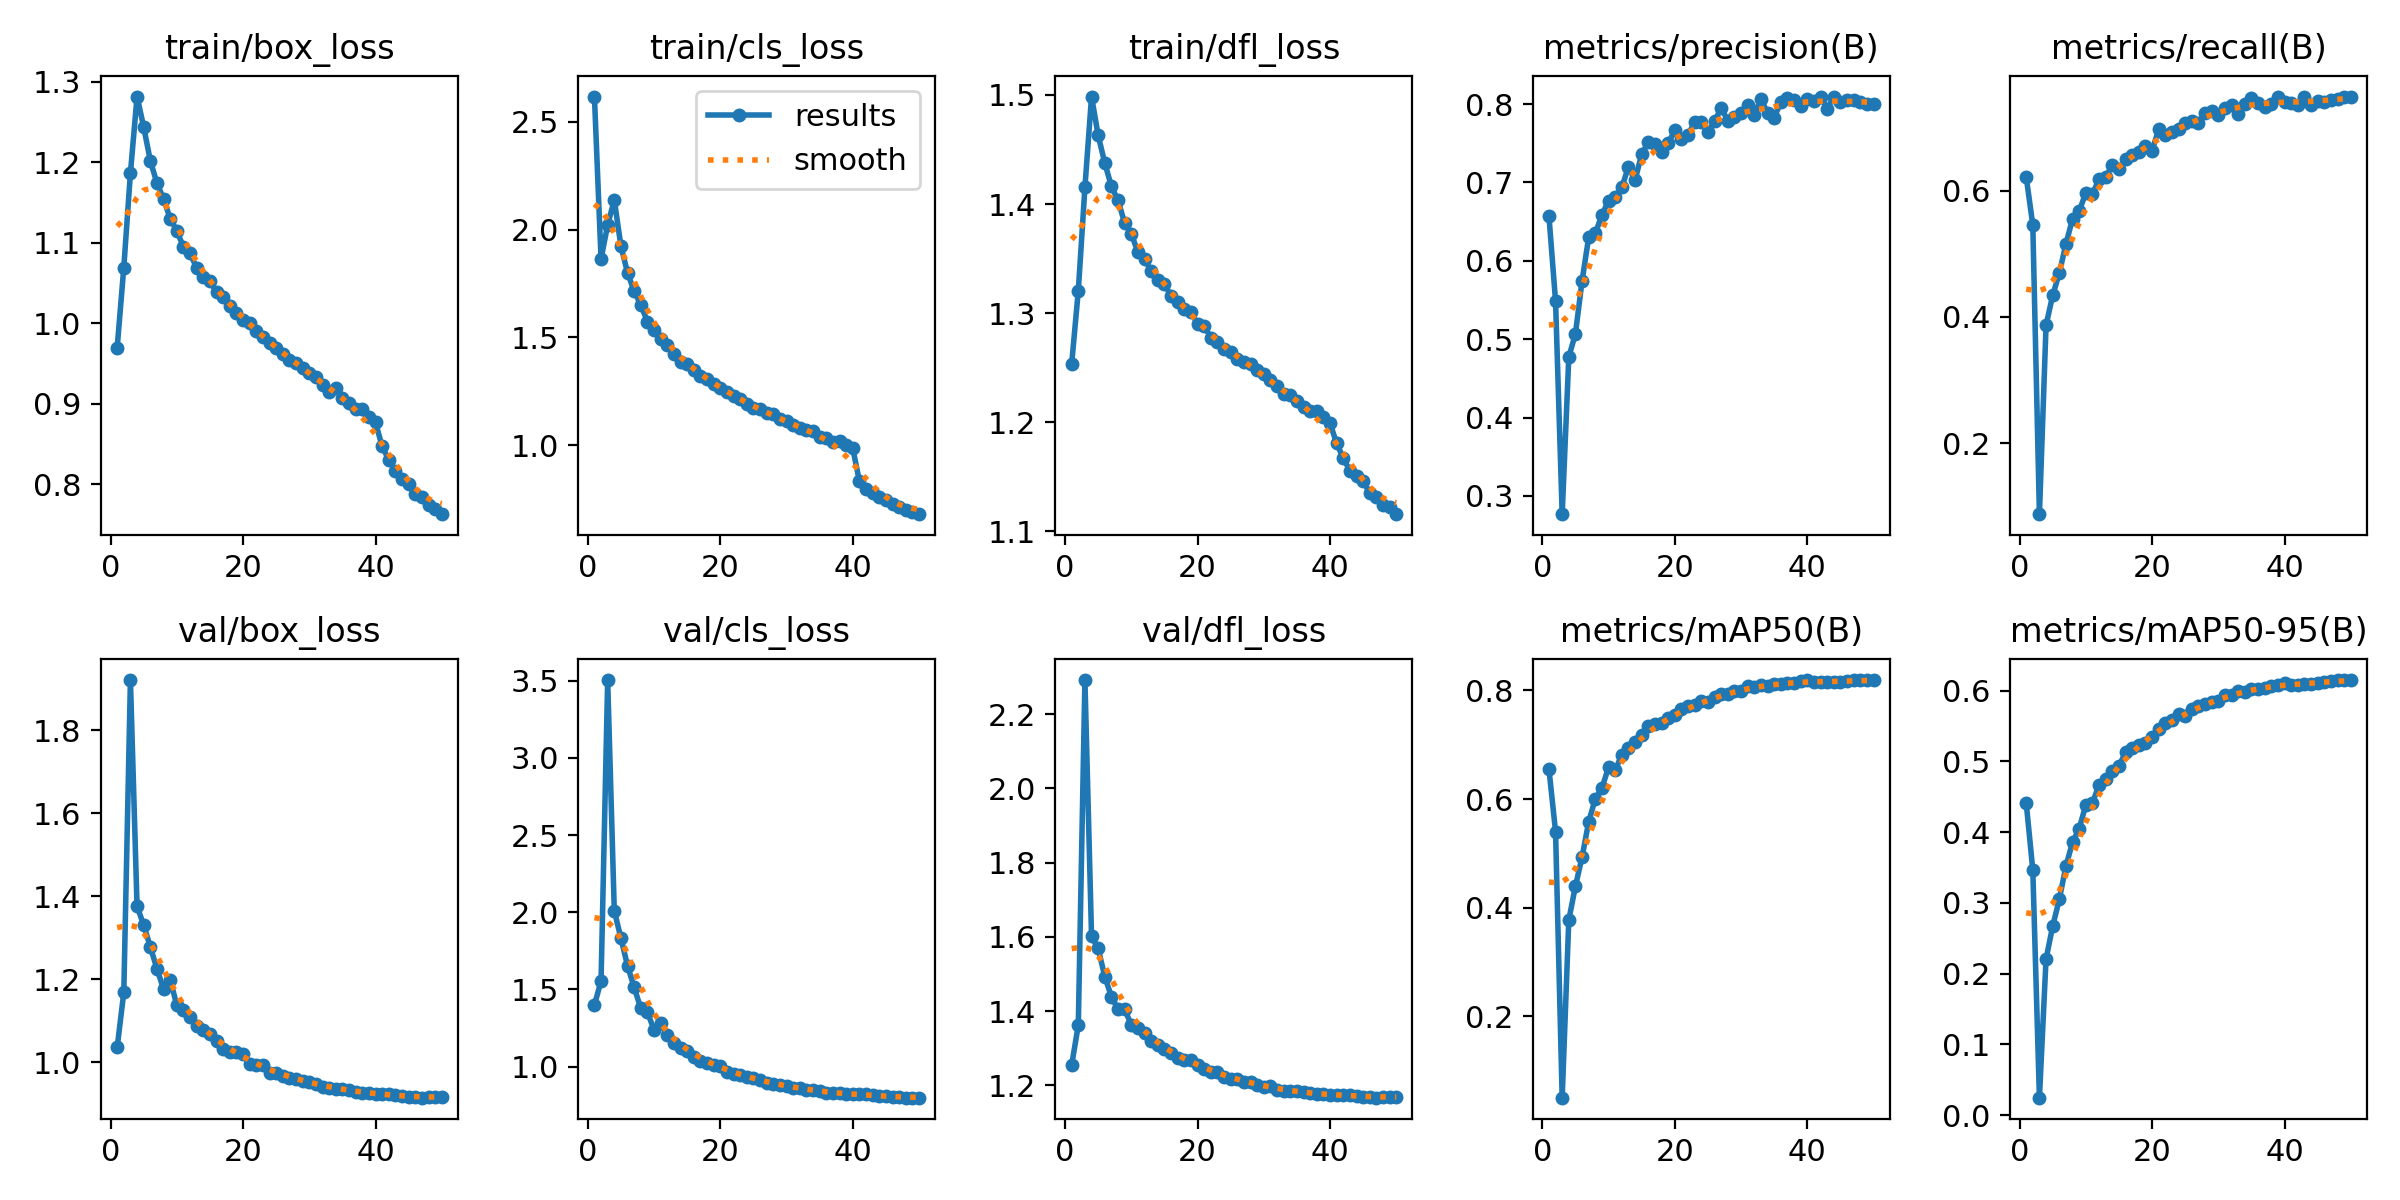

The data file committed next to this chart (first rows):
epoch, time, train/box_loss, train/cls_loss, train/dfl_loss, metrics/precision(B), metrics/recall(B), metrics/mAP50(B), metrics/mAP50-95(B), val/box_loss, val/cls_loss, val/dfl_loss, lr/pg0, lr/pg1, lr/pg2
1, 149.3, 0.9699, 2.618, 1.254, 0.6576, 0.6222, 0.6556, 0.4418, 1.035, 1.398, 1.254, 0.003327, 0.003327, 0.003327
2, 297.4, 1.069, 1.864, 1.32, 0.5485, 0.5456, 0.5403, 0.3466, 1.168, 1.554, 1.362, 0.006528, 0.006528, 0.006528
3, 443.6, 1.187, 2.022, 1.415, 0.2767, 0.08757, 0.05013, 0.02481, 1.922, 3.505, 2.292, 0.009598, 0.009598, 0.009598
4, 598.7, 1.282, 2.138, 1.499, 0.4772, 0.3868, 0.3774, 0.2207, 1.375, 2.008, 1.601, 0.009406, 0.009406, 0.009406
5, 749.6, 1.244, 1.923, 1.463, 0.5068, 0.4341, 0.4395, 0.2671, 1.331, 1.833, 1.569, 0.009208, 0.009208, 0.009208
6, 893.9, 1.202, 1.8, 1.438, 0.5741, 0.4692, 0.493, 0.305, 1.278, 1.652, 1.493, 0.00901, 0.00901, 0.00901
7, 1041, 1.174, 1.714, 1.416, 0.6298, 0.5156, 0.5578, 0.3518, 1.225, 1.513, 1.439, 0.008812, 0.008812, 0.008812
8, 1184, 1.155, 1.651, 1.403, 0.6348, 0.5553, 0.6005, 0.386, 1.176, 1.377, 1.404, 0.008614, 0.008614, 0.008614
9, 1342, 1.13, 1.574, 1.383, 0.6584, 0.5673, 0.6198, 0.4049, 1.199, 1.35, 1.405, 0.008416, 0.008416, 0.008416
10, 1502, 1.115, 1.536, 1.373, 0.6766, 0.5968, 0.6586, 0.4384, 1.137, 1.239, 1.363, 0.008218, 0.008218, 0.008218
11, 1664, 1.095, 1.492, 1.356, 0.6813, 0.5946, 0.6526, 0.4408, 1.125, 1.28, 1.353, 0.00802, 0.00802, 0.00802
12, 1826, 1.087, 1.463, 1.35, 0.6936, 0.6182, 0.682, 0.4673, 1.108, 1.203, 1.341, 0.007822, 0.007822, 0.007822
13, 1987, 1.069, 1.421, 1.338, 0.7197, 0.6214, 0.6942, 0.4755, 1.087, 1.154, 1.32, 0.007624, 0.007624, 0.007624
14, 2130, 1.057, 1.385, 1.331, 0.7027, 0.6407, 0.705, 0.4859, 1.078, 1.118, 1.307, 0.007426, 0.007426, 0.007426
15, 2292, 1.053, 1.377, 1.327, 0.736, 0.6349, 0.7173, 0.4935, 1.067, 1.099, 1.297, 0.007228, 0.007228, 0.007228
16, 2447, 1.038, 1.35, 1.316, 0.7511, 0.6499, 0.7341, 0.5127, 1.052, 1.064, 1.287, 0.00703, 0.00703, 0.00703
17, 2604, 1.033, 1.319, 1.31, 0.7495, 0.6561, 0.7375, 0.5188, 1.031, 1.038, 1.273, 0.006832, 0.006832, 0.006832
18, 2764, 1.022, 1.308, 1.304, 0.7382, 0.6616, 0.7394, 0.5231, 1.024, 1.024, 1.267, 0.006634, 0.006634, 0.006634
19, 2917, 1.013, 1.282, 1.301, 0.7501, 0.6707, 0.7489, 0.5265, 1.024, 1.011, 1.268, 0.006436, 0.006436, 0.006436
20, 3067, 1.004, 1.268, 1.29, 0.7664, 0.6632, 0.7541, 0.5349, 1.018, 1.005, 1.255, 0.006238, 0.006238, 0.006238
21, 3208, 1, 1.247, 1.288, 0.7548, 0.697, 0.7656, 0.5454, 0.9955, 0.9668, 1.244, 0.00604, 0.00604, 0.00604
22, 3344, 0.9898, 1.228, 1.278, 0.7605, 0.6882, 0.771, 0.5547, 0.9935, 0.9509, 1.236, 0.005842, 0.005842, 0.005842
23, 3506, 0.9832, 1.213, 1.273, 0.7771, 0.6937, 0.7728, 0.5587, 0.9938, 0.9472, 1.236, 0.005644, 0.005644, 0.005644
24, 3671, 0.9751, 1.192, 1.267, 0.7771, 0.6977, 0.7805, 0.5665, 0.9727, 0.9316, 1.223, 0.005446, 0.005446, 0.005446
25, 3806, 0.9698, 1.172, 1.265, 0.7642, 0.7076, 0.7786, 0.5635, 0.9739, 0.9234, 1.218, 0.005248, 0.005248, 0.005248
26, 3955, 0.9623, 1.168, 1.258, 0.7778, 0.7097, 0.7878, 0.5741, 0.9665, 0.9098, 1.216, 0.00505, 0.00505, 0.00505
27, 4093, 0.955, 1.147, 1.255, 0.7952, 0.707, 0.794, 0.5781, 0.962, 0.8948, 1.208, 0.004852, 0.004852, 0.004852
28, 4240, 0.9507, 1.143, 1.253, 0.7787, 0.7229, 0.7934, 0.5815, 0.9602, 0.8886, 1.208, 0.004654, 0.004654, 0.004654
29, 4384, 0.9449, 1.123, 1.248, 0.7841, 0.726, 0.7981, 0.5843, 0.9553, 0.8826, 1.202, 0.004456, 0.004456, 0.004456
30, 4533, 0.9381, 1.111, 1.244, 0.7883, 0.72, 0.7994, 0.586, 0.9521, 0.8725, 1.196, 0.004258, 0.004258, 0.004258
31, 4682, 0.9335, 1.095, 1.239, 0.7992, 0.7304, 0.8083, 0.5938, 0.9475, 0.8613, 1.197, 0.00406, 0.00406, 0.00406
32, 4831, 0.9238, 1.081, 1.233, 0.7865, 0.7351, 0.8064, 0.5942, 0.9388, 0.8587, 1.188, 0.003862, 0.003862, 0.003862
33, 4981, 0.9144, 1.069, 1.226, 0.8063, 0.7215, 0.8098, 0.5988, 0.9382, 0.851, 1.184, 0.003664, 0.003664, 0.003664
34, 5123, 0.9196, 1.064, 1.225, 0.7891, 0.738, 0.808, 0.5987, 0.936, 0.849, 1.185, 0.003466, 0.003466, 0.003466
35, 5272, 0.9071, 1.04, 1.219, 0.7825, 0.7463, 0.8122, 0.6018, 0.9352, 0.8382, 1.183, 0.003268, 0.003268, 0.003268
36, 5428, 0.9014, 1.033, 1.214, 0.8023, 0.7385, 0.8119, 0.6029, 0.9328, 0.8297, 1.181, 0.00307, 0.00307, 0.00307
37, 5582, 0.8932, 1.015, 1.211, 0.8079, 0.733, 0.813, 0.604, 0.9281, 0.8288, 1.178, 0.002872, 0.002872, 0.002872
38, 5725, 0.8933, 1.017, 1.211, 0.805, 0.7366, 0.814, 0.6069, 0.9253, 0.8268, 1.176, 0.002674, 0.002674, 0.002674
39, 5868, 0.884, 1, 1.205, 0.7973, 0.7477, 0.8183, 0.6085, 0.9242, 0.8213, 1.175, 0.002476, 0.002476, 0.002476
40, 6009, 0.8768, 0.9847, 1.199, 0.8064, 0.7411, 0.8187, 0.6105, 0.9233, 0.8192, 1.173, 0.002278, 0.002278, 0.002278
41, 6145, 0.847, 0.8334, 1.181, 0.8041, 0.7392, 0.8156, 0.6078, 0.9219, 0.821, 1.173, 0.00208, 0.00208, 0.00208
42, 6277, 0.8305, 0.7982, 1.167, 0.8091, 0.7358, 0.8157, 0.6087, 0.9228, 0.8188, 1.175, 0.001882, 0.001882, 0.001882
43, 6419, 0.8168, 0.7768, 1.156, 0.7938, 0.7481, 0.8154, 0.6087, 0.9203, 0.8125, 1.173, 0.001684, 0.001684, 0.001684
44, 6552, 0.8066, 0.7589, 1.151, 0.8096, 0.7358, 0.8154, 0.6094, 0.9173, 0.8091, 1.171, 0.001486, 0.001486, 0.001486
45, 6688, 0.8007, 0.7441, 1.146, 0.8032, 0.7417, 0.816, 0.6109, 0.9153, 0.8068, 1.169, 0.001288, 0.001288, 0.001288
46, 6828, 0.7884, 0.7262, 1.135, 0.8047, 0.7406, 0.8173, 0.6125, 0.9149, 0.8041, 1.167, 0.00109, 0.00109, 0.00109
47, 6975, 0.7848, 0.7128, 1.132, 0.8054, 0.7432, 0.8185, 0.6137, 0.914, 0.8013, 1.166, 0.000892, 0.000892, 0.000892
48, 7104, 0.774, 0.7004, 1.124, 0.803, 0.7452, 0.819, 0.6144, 0.9155, 0.799, 1.169, 0.000694, 0.000694, 0.000694
49, 7247, 0.769, 0.6916, 1.122, 0.8004, 0.7491, 0.8191, 0.615, 0.9159, 0.7983, 1.169, 0.000496, 0.000496, 0.000496
50, 7389, 0.7629, 0.68, 1.116, 0.8005, 0.749, 0.8184, 0.6148, 0.9155, 0.7981, 1.168, 0.000298, 0.000298, 0.000298
